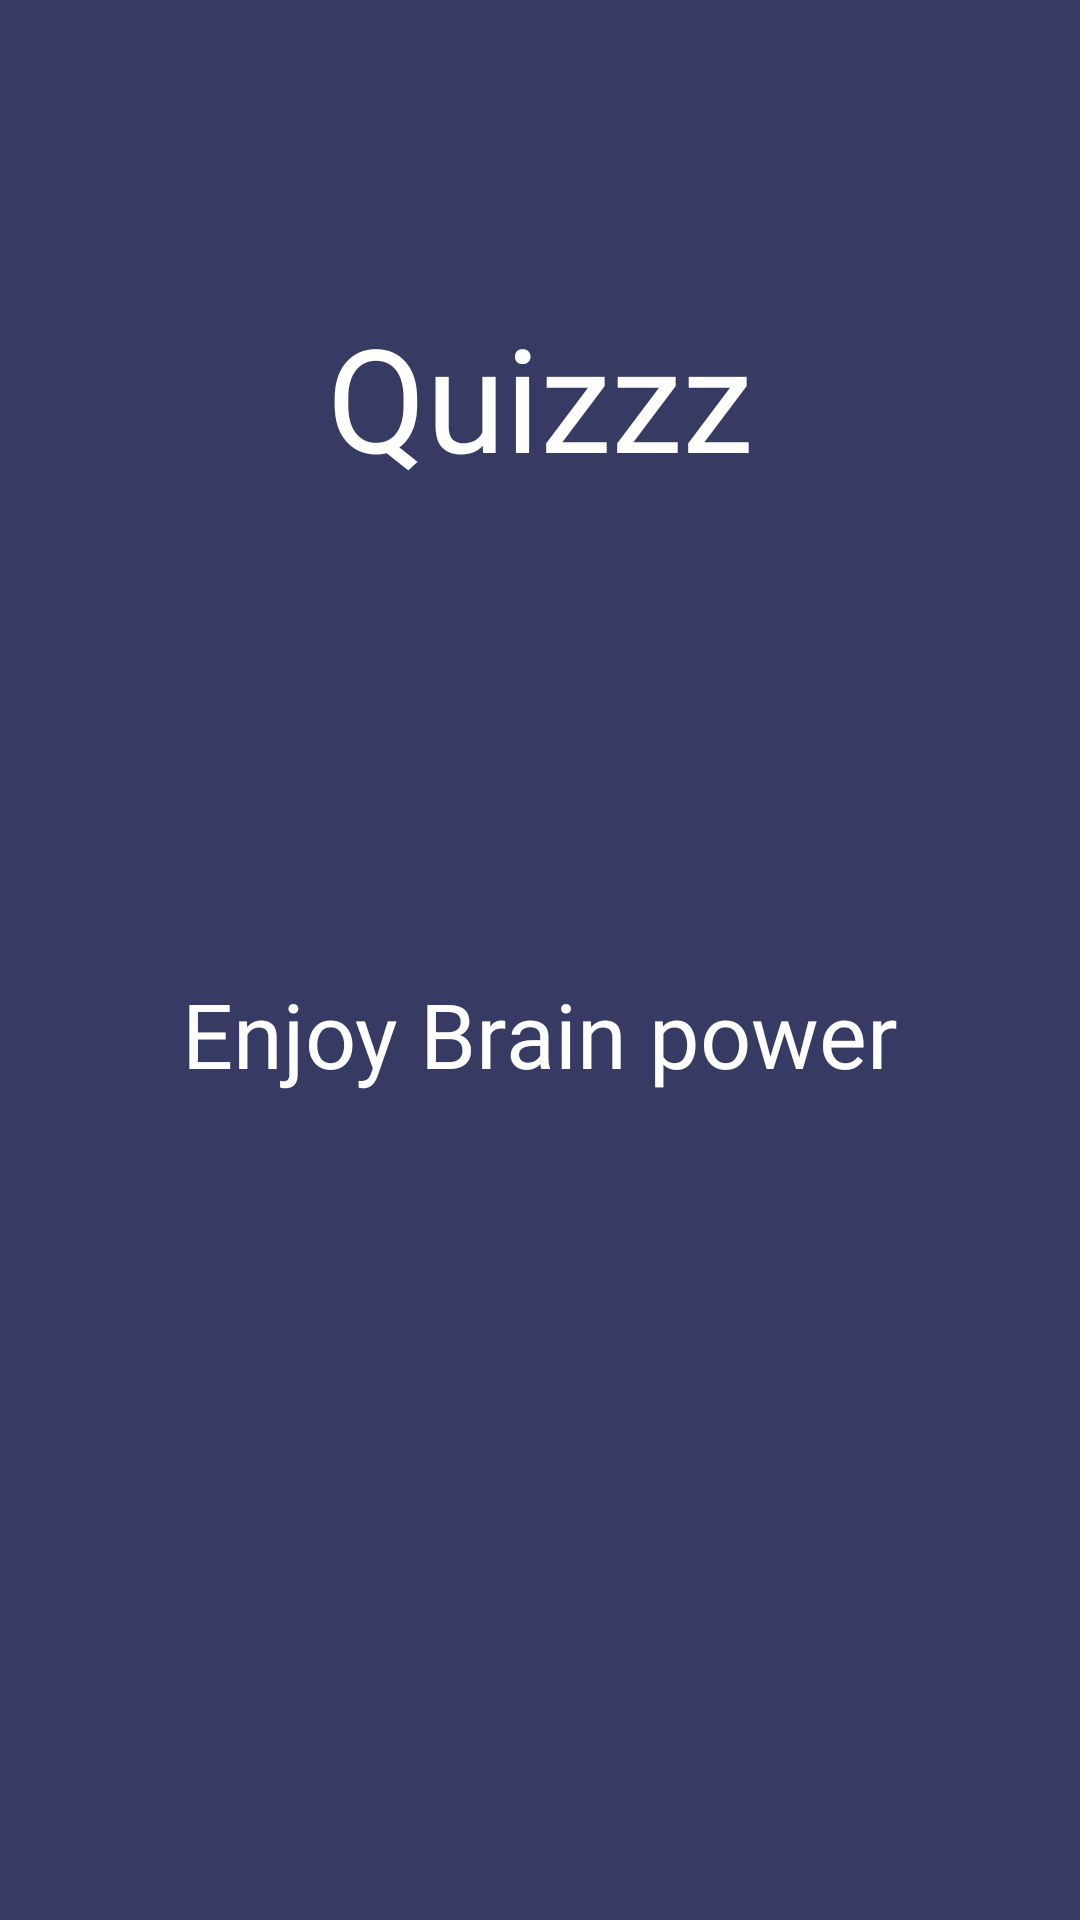

Write the Android layout XML for this screen, with the resource values it uses.
<!-- AndroidManifest.xml: application theme Theme.Quizz_oto -->
<!-- res/layout/firstpage.xml -->
<?xml version="1.0" encoding="utf-8"?>
<androidx.constraintlayout.widget.ConstraintLayout xmlns:android="http://schemas.android.com/apk/res/android"
    xmlns:app="http://schemas.android.com/apk/res-auto"
    xmlns:tools="http://schemas.android.com/tools"
    android:layout_width="match_parent"
    android:layout_height="match_parent"
    android:background="@color/figmaback"
    tools:context=".MainActivity">

    <ImageView
        android:id="@+id/ImBrainLogo"
        android:layout_width="wrap_content"
        android:layout_height="wrap_content"
        android:layout_marginTop="100dp"
        android:src="@drawable/ic_logo"
        app:layout_constraintBottom_toTopOf="@id/TvQuizz"
        app:layout_constraintLeft_toLeftOf="parent"
        app:layout_constraintRight_toRightOf="parent"
        app:layout_constraintTop_toTopOf="parent" />


    <TextView
        android:textColor="@android:color/white"
        android:fontFamily="@font/karla_bold"
        android:id="@+id/TvQuizz"
        android:layout_width="wrap_content"
        android:layout_height="wrap_content"
        android:text="Quizzz"
        android:textSize="48sp"
        app:layout_constraintEnd_toEndOf="parent"
        app:layout_constraintStart_toStartOf="parent"
        app:layout_constraintTop_toBottomOf="@+id/ImBrainLogo" />
    <TextView
        android:id="@+id/TVEnjoyBrain"
        android:layout_width="wrap_content"
        android:layout_height="wrap_content"
        android:layout_marginTop="160dp"
        android:fontFamily="@font/karla_regular"
        android:text="Enjoy Brain power"
        android:textColor="@color/white"
        android:textSize="30sp"
        app:layout_constraintLeft_toLeftOf="parent"
        app:layout_constraintRight_toRightOf="parent"
        app:layout_constraintTop_toBottomOf="@id/TvQuizz" />


</androidx.constraintlayout.widget.ConstraintLayout>
<!-- resources referenced by this layout -->
<resources>
  <color name="figmaback">#373B63</color>
  <color name="white">#FFFFFFFF</color>
  <style name="Theme.Quizz_oto" parent="Theme.MaterialComponents.DayNight.DarkActionBar">
          
          <item name="colorPrimary">@color/purple_500</item>
          <item name="colorPrimaryVariant">@color/purple_700</item>
          <item name="colorOnPrimary">@color/white</item>
          
          <item name="colorSecondary">@color/teal_200</item>
          <item name="colorSecondaryVariant">@color/teal_700</item>
          <item name="colorOnSecondary">@color/black</item>
          
          <item name="android:statusBarColor" tools:targetApi="l">?attr/colorPrimaryVariant</item>
          
      </style>
  <color name="purple_500">#FF6200EE</color>
  <color name="purple_700">#FF3700B3</color>
  <color name="teal_200">#FF03DAC5</color>
  <color name="teal_700">#FF018786</color>
  <color name="black">#000000</color>
</resources>
